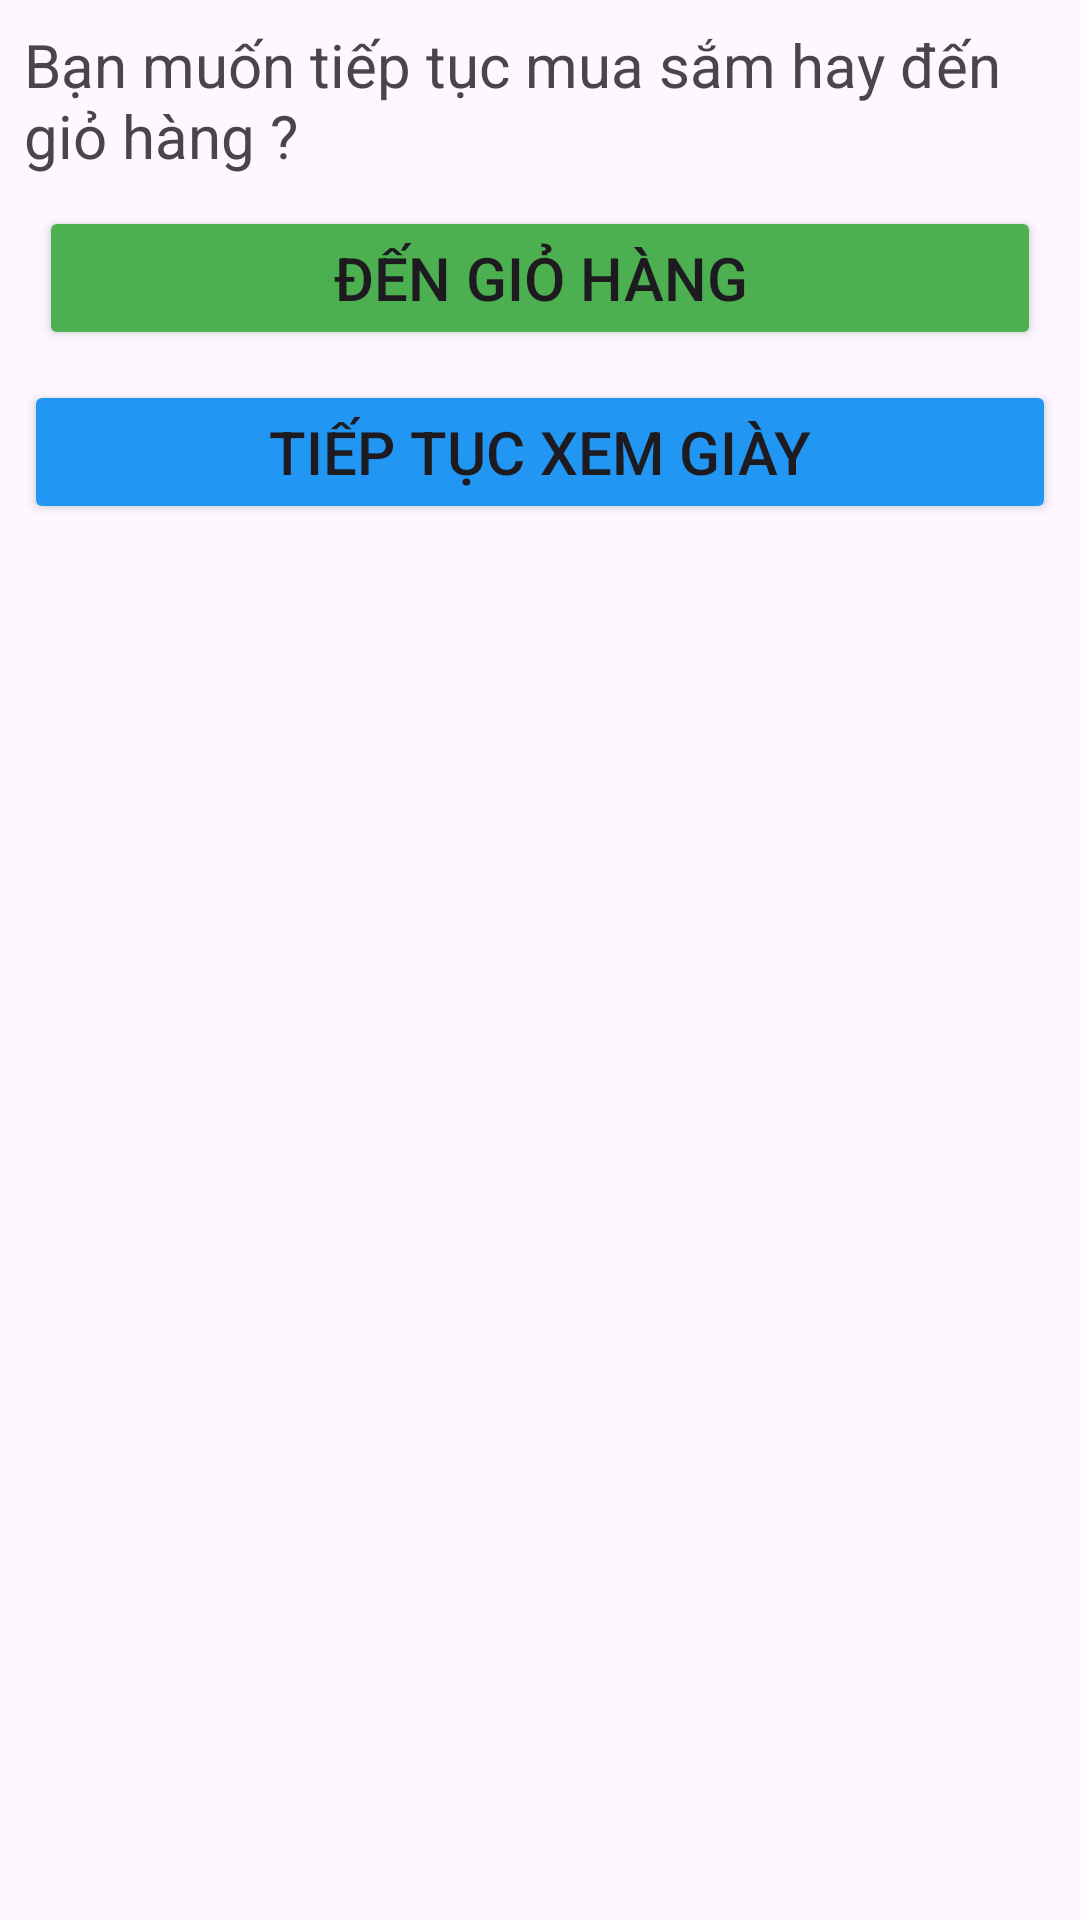

Write the Android layout XML for this screen, with the resource values it uses.
<!-- AndroidManifest.xml: application theme Theme.ShoeManagement -->
<!-- res/layout/dialog_after_add_to_cart.xml -->
<?xml version="1.0" encoding="utf-8"?>
<LinearLayout xmlns:android="http://schemas.android.com/apk/res/android"
    android:layout_width="match_parent"
    android:layout_height="wrap_content"
    android:orientation="vertical"
    android:padding="8dp"
    android:gravity="center_horizontal">

    <TextView android:id="@+id/textViewTitle"
        android:layout_width="match_parent"
        android:layout_height="wrap_content"
        android:text="Bạn muốn tiếp tục mua sắm hay đến giỏ hàng ?"
        android:textSize="20sp"/>

    <Button android:id="@+id/buttonGoToCart"
        android:layout_width="match_parent"
        android:layout_height="wrap_content"
        android:text="Đến giỏ hàng"
        android:textSize="20sp"
        android:backgroundTint="#4CAF50"
        android:layout_marginTop="10dp"
        android:layout_marginHorizontal="5dp"/>

    <Button android:id="@+id/buttonContinue"
        android:layout_width="match_parent"
        android:layout_height="wrap_content"
        android:text="Tiếp tục xem giày"
        android:textSize="20sp"
        android:backgroundTint="#2196F3"
        android:layout_marginTop="10dp"/>
</LinearLayout>
<!-- resources referenced by this layout -->
<resources>
  <style name="Theme.ShoeManagement" parent="Base.Theme.ShoeManagement" />
  <style name="Base.Theme.ShoeManagement" parent="Theme.Material3.DayNight.NoActionBar">
          
          
      </style>
</resources>
